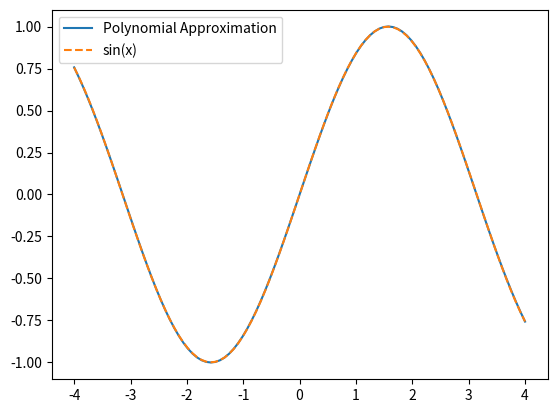

Source code (Python):
#!/usr/bin/python3
""" Householder method for factorizing a matrix into its QR decomposition """

import numpy as np
import os
import time
import sys
from typing import Sequence, Mapping

def householder_reduced(A):
    """ Computes the reduced QR factorization using Householder reflections.
        Returns Q (m x n) and R (n x n) where A is m x n and m >= n. """
    m, n = A.shape
    R = A.copy()
    W = np.zeros((m, n))  # Store the Householder vectors only for the first n columns

    for k in range(n):
        # Extract the k-th column of R from row k onward
        x = R[k:, k]
        e = np.zeros_like(x)
        e[0] = np.linalg.norm(x)
        
        # Householder vector
        u = x - e
        u = u / np.linalg.norm(u)
        
        # Apply the Householder transformation to R (only affecting submatrix from k onward)
        R[k:, k:] -= 2 * np.outer(u, np.dot(u.T, R[k:, k:]))
        W[k:, k] = u  # Store the Householder vector in the matrix W
    
    # Form the reduced Q using the Householder vectors
    Q = form_reduced_Q(W, m, n)
    
    # R is already upper triangular, but we return only the first n rows and n columns of R
    return Q, np.triu(R[:n, :n])

def form_reduced_Q(W, m, n):
    """ Forms the reduced orthogonal matrix Q (m x n) from the Householder vectors stored in W. """
    Q = np.eye(m, n)  # Initialize Q as an identity matrix (size m x n)
    
    for k in range(n-1, -1, -1):
        u = W[k:, k]
        Q[k:, :] -= 2 * np.outer(u, np.dot(u.T, Q[k:, :]))  # Apply Householder transformation
    
    return Q

def construct_A(x):
    """ Construct the matrix A for the least squares problem """
    A = np.vander(x, N=9, increasing=True)
    return A

def test_QR(A):
    """ Test the QR factorization by computing the backward error and orthogonality error """
    Q, R = householder_reduced(A)
    print(f"Shape of Q: {Q.shape}")
    print(f"Shape of R: {R.shape}")
    backward_error = np.linalg.norm(Q @ R - A)
    orthogonality_error = np.linalg.norm(Q.T @ Q - np.eye(A.shape[1]), ord=np.inf)

    print(f"Backward Error: {backward_error}")
    print(f"Orthogonality Error: {orthogonality_error}")

    return Q, R

def backward_substitution(A: np.ndarray, b: np.ndarray) -> np.ndarray:
    """
    Implement Backward substitution to solve a system of equations

    Args:
        A (np.ndarray): mxn upper triangular matrix over R
        b (np.ndarray): mx1 vector

    Return:
        The solution x to the system Ax=b
    """
    if A.shape[0] > A.shape[1]:
        raise ValueError("A must have more columns than rows (m <= n)")
    if b.shape[0] != A.shape[0]:
        raise ValueError(f"b must be a ({A.shape[0]}, ) vector!")
    
    m, n = A.shape
    x = np.zeros((n, ))
    
    # Start from the last row of A and move upwards
    for i in reversed(range(m)):
        if A[i, i] == 0:
            raise ValueError("Matrix is singular or nearly singular")
        extra_term = 0
        for j in range(i+1, n):
            extra_term += A[i][j] * x[j]
        
        x[i] = (b[i] - extra_term) / A[i][i]
    
    return x

def solve_least_squares(A, b):
    """ Solve the least squares problem Ac = b using the QR factorization """
    Q, R = test_QR(A)

    # Solve the Q^Tb = Rc using backward substitution
    b_tilde = np.dot(Q.T, b)
    try:
        c = backward_substitution(R, b_tilde)
    except ValueError as e:
        print(f"Error: {e}")
        sys.exit(1)
    return c

def evaluate_polynomial(c, x):
    """
    Evaluate he polynomial p(x) with coefficients c at point x
    This function uses Horner's method to evaluate the polynomial
    """
    return np.polyval(c[::-1], x)

def main():
    """ Main function """
    # Define the nodes
    h = 2/5
    xj = np.linspace(-4, 4, 21)

    # Construct the matrix A and the vector b
    A = construct_A(xj)
    b = np.sin(xj)

    # Solve the least squares problem
    c = solve_least_squares(A, b)

    # Calculate the error at sin(pi)
    pi_error = np.abs(evaluate_polynomial(c, np.pi) - np.sin(np.pi))
    print(f"Error at pi: {pi_error}")

    # Plot the approximation
    import matplotlib.pyplot as plt
    x_vals = np.linspace(-4, 4, 100)
    p_vals = evaluate_polynomial(c, x_vals)
    plt.plot(x_vals, p_vals, label="Polynomial Approximation")
    plt.plot(x_vals, np.sin(x_vals), label="sin(x)", linestyle="dashed")
    plt.legend()
    plt.show()
    plt.savefig("least_squares.png")

if __name__ == "__main__":
    main()